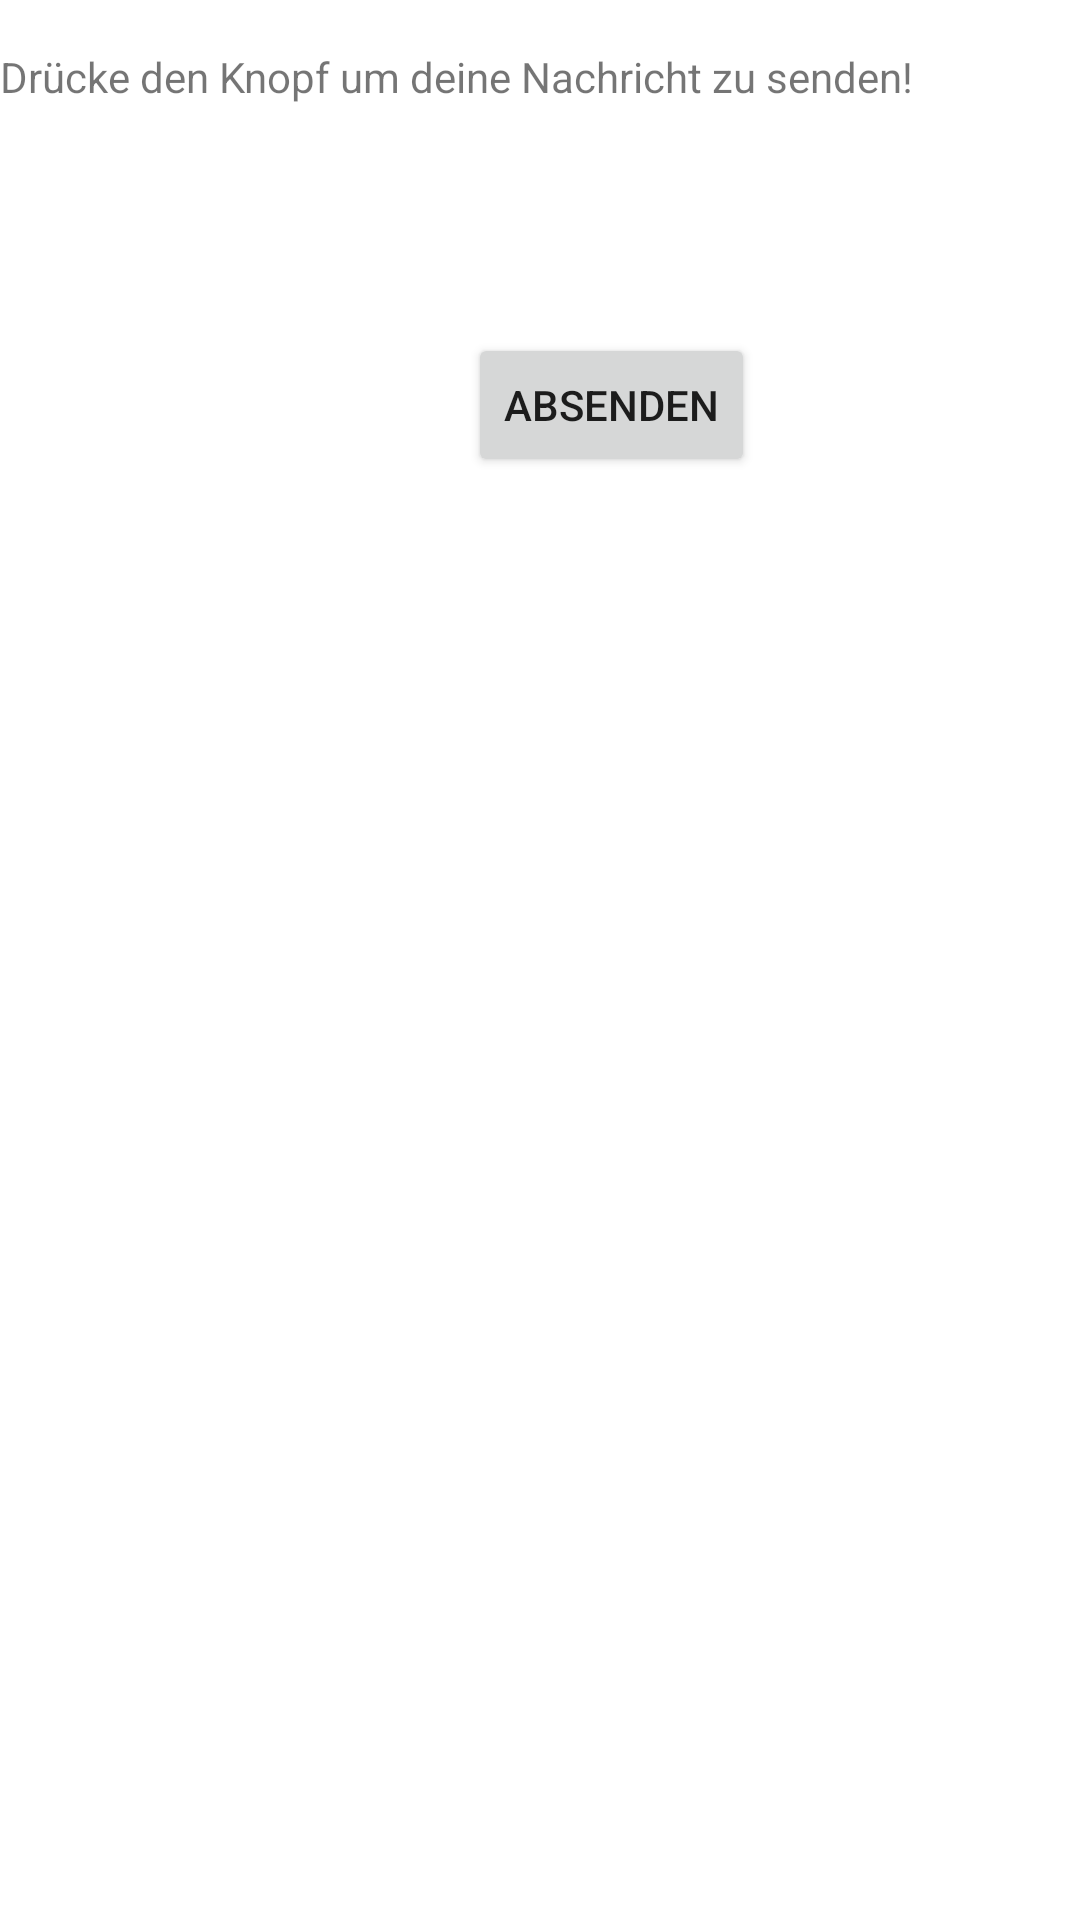

Write the Android layout XML for this screen, with the resource values it uses.
<!-- AndroidManifest.xml: application theme Theme.IntentSendenundEmpfangen -->
<!-- res/layout/activity_main.xml -->
<?xml version="1.0" encoding="utf-8"?>
<androidx.constraintlayout.widget.ConstraintLayout xmlns:android="http://schemas.android.com/apk/res/android"
    xmlns:app="http://schemas.android.com/apk/res-auto"
    xmlns:tools="http://schemas.android.com/tools"
    android:layout_width="match_parent"
    android:layout_height="match_parent"
    tools:context=".MainActivity">

    <Button
        android:id="@+id/sendButton"
        android:layout_width="wrap_content"
        android:layout_height="wrap_content"
        android:layout_marginStart="156dp"
        android:layout_marginTop="40dp"
        android:text="@string/button_name"
        android:onClick="onClickSenden"
        app:layout_constraintStart_toStartOf="parent"
        app:layout_constraintTop_toBottomOf="@+id/infotextView" />

    <TextView
        android:id="@+id/infotextView"
        android:layout_width="409dp"
        android:layout_height="55dp"
        android:layout_marginTop="16dp"
        android:text="@string/infotext_name"
        app:layout_constraintStart_toStartOf="parent"
        app:layout_constraintTop_toTopOf="parent" />

</androidx.constraintlayout.widget.ConstraintLayout>
<!-- resources referenced by this layout -->
<resources>
  <string name="button_name">Absenden</string>
  <string name="infotext_name">Drücke den Knopf um deine Nachricht zu senden!</string>
  <style name="Theme.IntentSendenundEmpfangen" parent="Theme.MaterialComponents.DayNight.DarkActionBar">
          
          <item name="colorPrimary">@color/purple_500</item>
          <item name="colorPrimaryVariant">@color/purple_700</item>
          <item name="colorOnPrimary">@color/white</item>
          
          <item name="colorSecondary">@color/teal_200</item>
          <item name="colorSecondaryVariant">@color/teal_700</item>
          <item name="colorOnSecondary">@color/black</item>
          
          <item name="android:statusBarColor">?attr/colorPrimaryVariant</item>
          
      </style>
  <!-- not gathered from this repository: default colours our renderer supplied (Android Studio template values) -->
  <color name="purple_500">#FF6200EE</color>
  <color name="purple_700">#FF3700B3</color>
  <color name="teal_200">#FF03DAC5</color>
  <color name="teal_700">#FF018786</color>
  <color name="black">#FF000000</color>
  <color name="white">#FFFFFFFF</color>
</resources>
